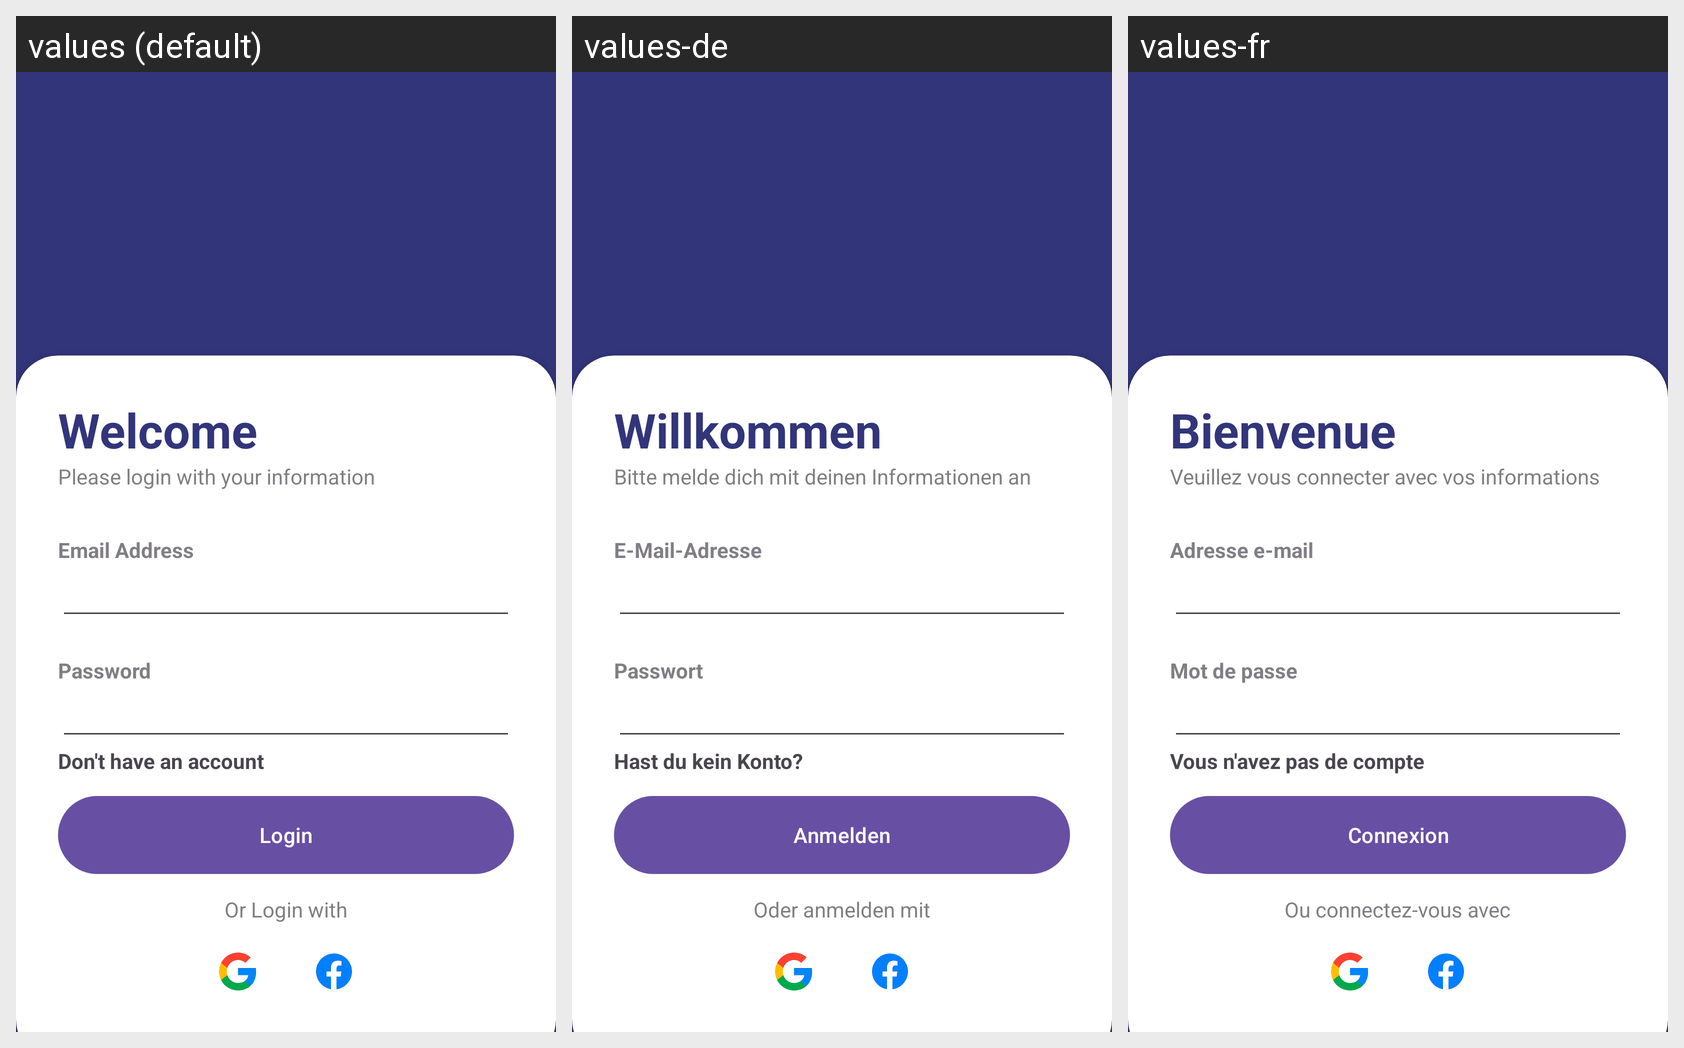

For this localized Android screen grid, give each drawn string resource with its value in every locale shown.
Android screen res/layout/activity_login.xml rendered under 3 locales, left to right: values (default), values-de, values-fr. Device: Nexus 5 (rendered at 1080×1920; each locale shown at half size, 540×960, under a caption strip naming it); theme Theme.PurrfectMatchMobileApp.
Strings drawn on this screen, with the default value and each locale's value (text and hints the layout hard-codes, and strings that could not be matched under every locale, appear in the picture but are not listed):

welcomeLogin
  values: Welcome
  values-de: Willkommen
  values-fr: Bienvenue

textLogin
  values: Please login with your information
  values-de: Bitte melde dich mit deinen Informationen an
  values-fr: Veuillez vous connecter avec vos informations

email_addressLogin
  values: Email Address
  values-de: E-Mail-Adresse
  values-fr: Adresse e-mail

passwordLogin
  values: Password
  values-de: Passwort
  values-fr: Mot de passe

don_t_have_an_accountLogin
  values: Don't have an account
  values-de: Hast du kein Konto?
  values-fr: Vous n'avez pas de compte

loginbtnTextLogin
  values: Login
  values-de: Anmelden
  values-fr: Connexion

or_login_withLogin
  values: Or Login with
  values-de: Oder anmelden mit
  values-fr: Ou connectez-vous avec
